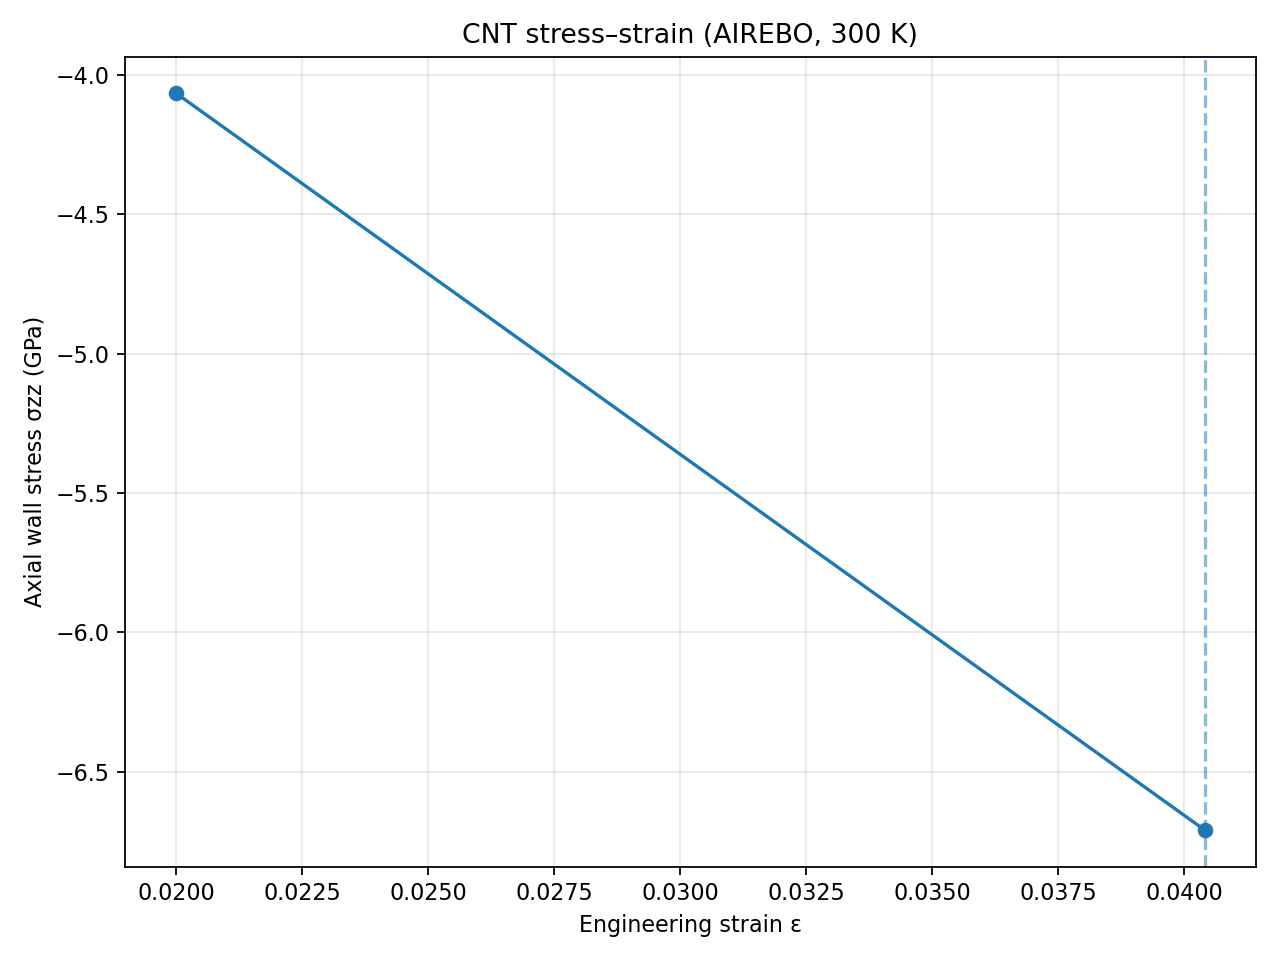

The table this chart was drawn from, first rows:
step, strain, E_pot_eV, E_kin_eV, E_tot_eV, T_K, szz_box_GPa, szz_wall_GPa
1, 0.02, -7.266, 0.03513, -7.231, 271.8, -2.008, -4.066
2, 0.0404, -7.223, 0.03424, -7.188, 264.9, -3.315, -6.709
